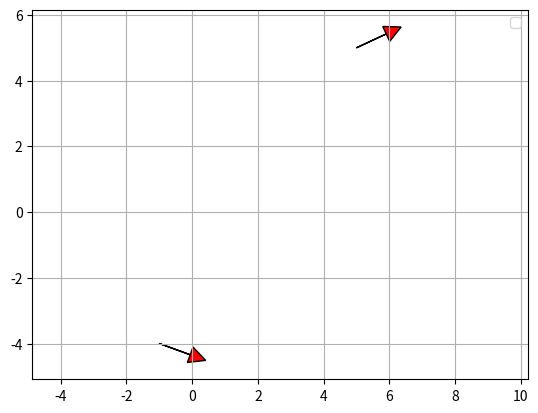

Here is the Python script that generated this plot:
"""

Reeds Shepp path planner sample code

author Atsushi Sakai(@Atsushi_twi)

"""
import numpy as np
import math
import matplotlib.pyplot as plt

show_animation = True


class Path:

    def __init__(self):
        self.lengths = []
        self.ctypes = []
        self.L = 0.0
        self.x = []
        self.y = []
        self.yaw = []
        self.directions = []


def plot_arrow(x, y, yaw, length=1.0, width=0.5, fc="r", ec="k"):
    """
    Plot arrow
    """

    if not isinstance(x, float):
        for (ix, iy, iyaw) in zip(x, y, yaw):
            plot_arrow(ix, iy, iyaw)
    else:
        plt.arrow(x, y, length * math.cos(yaw), length * math.sin(yaw),
                  fc=fc, ec=ec, head_width=width, head_length=width)
        plt.plot(x, y)


def mod2pi(x):
    v = np.mod(x, 2.0 * math.pi)
    if v < -math.pi:
        v += 2.0 * math.pi
    else:
        if v > math.pi:
            v -= 2.0 * math.pi
    return v


def SLS(x, y, phi):
    phi = mod2pi(phi)
    if y > 0.0 and phi > 0.0 and phi < math.pi * 0.99:
        xd = - y / math.tan(phi) + x
        t = xd - math.tan(phi / 2.0)
        u = phi
        v = math.sqrt((x - xd) ** 2 + y ** 2) - math.tan(phi / 2.0)
        return True, t, u, v
    elif y < 0.0 and phi > 0.0 and phi < math.pi * 0.99:
        xd = - y / math.tan(phi) + x
        t = xd - math.tan(phi / 2.0)
        u = phi
        v = -math.sqrt((x - xd) ** 2 + y ** 2) - math.tan(phi / 2.0)
        return True, t, u, v

    return False, 0.0, 0.0, 0.0


def set_path(paths, lengths, ctypes):

    path = Path()
    path.ctypes = ctypes
    path.lengths = lengths

    # check same path exist
    for tpath in paths:
        typeissame = (tpath.ctypes == path.ctypes)
        if typeissame:
            if sum(tpath.lengths) - sum(path.lengths) <= 0.01:
                return paths  # not insert path

    path.L = sum([abs(i) for i in lengths])

    # Base.Test.@test path.L >= 0.01
    if path.L >= 0.01:
        paths.append(path)

    return paths


def SCS(x, y, phi, paths):
    flag, t, u, v = SLS(x, y, phi)
    if flag:
        paths = set_path(paths, [t, u, v], ["S", "L", "S"])

    flag, t, u, v = SLS(x, -y, -phi)
    if flag:
        paths = set_path(paths, [t, u, v], ["S", "R", "S"])

    return paths


def polar(x, y):
    r = math.sqrt(x ** 2 + y ** 2)
    theta = math.atan2(y, x)
    return r, theta


def LSL(x, y, phi):
    u, t = polar(x - math.sin(phi), y - 1.0 + math.cos(phi))
    if t >= 0.0:
        v = mod2pi(phi - t)
        if v >= 0.0:
            return True, t, u, v

    return False, 0.0, 0.0, 0.0


def LRL(x, y, phi):
    u1, t1 = polar(x - math.sin(phi), y - 1.0 + math.cos(phi))

    if u1 <= 4.0:
        u = -2.0 * math.asin(0.25 * u1)
        t = mod2pi(t1 + 0.5 * u + math.pi)
        v = mod2pi(phi - t + u)

        if t >= 0.0 and u <= 0.0:
            return True, t, u, v

    return False, 0.0, 0.0, 0.0


def CCC(x, y, phi, paths):

    flag, t, u, v = LRL(x, y, phi)
    if flag:
        paths = set_path(paths, [t, u, v], ["L", "R", "L"])

    flag, t, u, v = LRL(-x, y, -phi)
    if flag:
        paths = set_path(paths, [-t, -u, -v], ["L", "R", "L"])

    flag, t, u, v = LRL(x, -y, -phi)
    if flag:
        paths = set_path(paths, [t, u, v], ["R", "L", "R"])

    flag, t, u, v = LRL(-x, -y, phi)
    if flag:
        paths = set_path(paths, [-t, -u, -v], ["R", "L", "R"])

    # backwards
    xb = x * math.cos(phi) + y * math.sin(phi)
    yb = x * math.sin(phi) - y * math.cos(phi)
    # println(xb, ",", yb,",",x,",",y)

    flag, t, u, v = LRL(xb, yb, phi)
    if flag:
        paths = set_path(paths, [v, u, t], ["L", "R", "L"])

    flag, t, u, v = LRL(-xb, yb, -phi)
    if flag:
        paths = set_path(paths, [-v, -u, -t], ["L", "R", "L"])

    flag, t, u, v = LRL(xb, -yb, -phi)
    if flag:
        paths = set_path(paths, [v, u, t], ["R", "L", "R"])

    flag, t, u, v = LRL(-xb, -yb, phi)
    if flag:
        paths = set_path(paths, [-v, -u, -t], ["R", "L", "R"])

    return paths


def CSC(x, y, phi, paths):
    flag, t, u, v = LSL(x, y, phi)
    if flag:
        paths = set_path(paths, [t, u, v], ["L", "S", "L"])

    flag, t, u, v = LSL(-x, y, -phi)
    if flag:
        paths = set_path(paths, [-t, -u, -v], ["L", "S", "L"])

    flag, t, u, v = LSL(x, -y, -phi)
    if flag:
        paths = set_path(paths, [t, u, v], ["R", "S", "R"])

    flag, t, u, v = LSL(-x, -y, phi)
    if flag:
        paths = set_path(paths, [-t, -u, -v], ["R", "S", "R"])

    flag, t, u, v = LSR(x, y, phi)
    if flag:
        paths = set_path(paths, [t, u, v], ["L", "S", "R"])

    flag, t, u, v = LSR(-x, y, -phi)
    if flag:
        paths = set_path(paths, [-t, -u, -v], ["L", "S", "R"])

    flag, t, u, v = LSR(x, -y, -phi)
    if flag:
        paths = set_path(paths, [t, u, v], ["R", "S", "L"])

    flag, t, u, v = LSR(-x, -y, phi)
    if flag:
        paths = set_path(paths, [-t, -u, -v], ["R", "S", "L"])

    return paths


def LSR(x, y, phi):
    u1, t1 = polar(x + math.sin(phi), y - 1.0 - math.cos(phi))
    u1 = u1 ** 2
    if u1 >= 4.0:
        u = math.sqrt(u1 - 4.0)
        theta = math.atan2(2.0, u)
        t = mod2pi(t1 + theta)
        v = mod2pi(t - phi)

        if t >= 0.0 and v >= 0.0:
            return True, t, u, v

    return False, 0.0, 0.0, 0.0


def generate_path(q0, q1, maxc):
    dx = q1[0] - q0[0]
    dy = q1[1] - q0[1]
    dth = q1[2] - q0[2]
    c = math.cos(q0[2])
    s = math.sin(q0[2])
    x = (c * dx + s * dy) * maxc
    y = (-s * dx + c * dy) * maxc

    paths = []
    paths = SCS(x, y, dth, paths)
    paths = CSC(x, y, dth, paths)
    paths = CCC(x, y, dth, paths)

    return paths


def interpolate(ind, l, m, maxc, ox, oy, oyaw, px, py, pyaw, directions):

    if m == "S":
        px[ind] = ox + l / maxc * math.cos(oyaw)
        py[ind] = oy + l / maxc * math.sin(oyaw)
        pyaw[ind] = oyaw
    else:  # curve
        ldx = math.sin(l) / maxc
        if m == "L":  # left turn
            ldy = (1.0 - math.cos(l)) / maxc
        elif m == "R":  # right turn
            ldy = (1.0 - math.cos(l)) / -maxc
        gdx = math.cos(-oyaw) * ldx + math.sin(-oyaw) * ldy
        gdy = -math.sin(-oyaw) * ldx + math.cos(-oyaw) * ldy
        px[ind] = ox + gdx
        py[ind] = oy + gdy

    if m == "L":  # left turn
        pyaw[ind] = oyaw + l
    elif m == "R":  # right turn
        pyaw[ind] = oyaw - l

    if l > 0.0:
        directions[ind] = 1
    else:
        directions[ind] = -1

    return px, py, pyaw, directions


def generate_local_course(L, lengths, mode, maxc, step_size):
    npoint = math.trunc(L / step_size) + len(lengths) + 4

    px = [0.0 for i in range(npoint)]
    py = [0.0 for i in range(npoint)]
    pyaw = [0.0 for i in range(npoint)]
    directions = [0.0 for i in range(npoint)]
    ind = 1

    if lengths[0] > 0.0:
        directions[0] = 1
    else:
        directions[0] = -1

    if lengths[0] > 0.0:
        d = step_size
    else:
        d = -step_size

    pd = d
    ll = 0.0

    for (m, l, i) in zip(mode, lengths, range(len(mode))):
        if l > 0.0:
            d = step_size
        else:
            d = -step_size

        # set origin state
        ox, oy, oyaw = px[ind], py[ind], pyaw[ind]

        ind -= 1
        if i >= 1 and (lengths[i - 1] * lengths[i]) > 0:
            pd = - d - ll
        else:
            pd = d - ll

        while abs(pd) <= abs(l):
            ind += 1
            px, py, pyaw, directions = interpolate(
                ind, pd, m, maxc, ox, oy, oyaw, px, py, pyaw, directions)
            pd += d

        ll = l - pd - d  # calc remain length

        ind += 1
        px, py, pyaw, directions = interpolate(
            ind, l, m, maxc, ox, oy, oyaw, px, py, pyaw, directions)

    # remove unused data
    while px[-1] == 0.0:
        px.pop()
        py.pop()
        pyaw.pop()
        directions.pop()

    return px, py, pyaw, directions


def pi_2_pi(angle):
    while(angle > math.pi):
        angle = angle - 2.0 * math.pi

    while(angle < -math.pi):
        angle = angle + 2.0 * math.pi

    return angle


def calc_paths(sx, sy, syaw, gx, gy, gyaw, maxc, step_size):
    q0 = [sx, sy, syaw]
    q1 = [gx, gy, gyaw]

    paths = generate_path(q0, q1, maxc)
    for path in paths:
        x, y, yaw, directions = generate_local_course(
            path.L, path.lengths, path.ctypes, maxc, step_size * maxc)

        # convert global coordinate
        path.x = [math.cos(-q0[2]) * ix + math.sin(-q0[2])
                  * iy + q0[0] for (ix, iy) in zip(x, y)]
        path.y = [-math.sin(-q0[2]) * ix + math.cos(-q0[2])
                  * iy + q0[1] for (ix, iy) in zip(x, y)]
        path.yaw = [pi_2_pi(iyaw + q0[2]) for iyaw in yaw]
        path.directions = directions
        path.lengths = [l / maxc for l in path.lengths]
        path.L = path.L / maxc

    #  print(paths)

    return paths


def reeds_shepp_path_planning(sx, sy, syaw,
                              gx, gy, gyaw, maxc, step_size):

    paths = calc_paths(sx, sy, syaw, gx, gy, gyaw, maxc, step_size)

    if len(paths) == 0:
        #  print("No path")
        #  print(sx, sy, syaw, gx, gy, gyaw)
        return None, None, None, None, None

    minL = float("Inf")
    best_path_index = -1
    for i in range(len(paths)):
        if paths[i].L <= minL:
            minL = paths[i].L
            best_path_index = i

    bpath = paths[best_path_index]

    return bpath.x, bpath.y, bpath.yaw, bpath.ctypes, bpath.lengths


def test():

    NTEST = 100

    for i in range(NTEST):
        start_x = (np.random.rand() - 0.5) * 100.0  # [m]
        start_y = (np.random.rand() - 0.5) * 100.0  # [m]
        start_yaw = math.radians((np.random.rand() - 0.5) * 180.0)  # [rad]

        end_x = (np.random.rand() - 0.5) * 100.0  # [m]
        end_y = (np.random.rand() - 0.5) * 100.0  # [m]
        end_yaw = math.radians((np.random.rand() - 0.5) * 180.0)  # [rad]

        curvature = 1.0 / (np.random.rand() * 20.0)
        #  print(curvature)
        step_size = 0.1

        #  print(start_x, start_y, start_yaw)
        #  print(end_x, end_y, end_yaw)

        px, py, pyaw, mode, clen = reeds_shepp_path_planning(
            start_x, start_y, start_yaw, end_x, end_y, end_yaw, curvature, step_size)

        #  print(len(px))
        #  plt.plot(px, py, label="final course " + str(mode))

        # plotting
        #  plot_arrow(start_x, start_y, start_yaw)
        #  plot_arrow(end_x, end_y, end_yaw)

        #  plt.legend()
        #  plt.grid(True)
        #  plt.axis("equal")
        #  plt.show()

        if not px:
            assert False, "No path"

    print("Test done")


def main():
    print("Reeds Shepp path planner sample start!!")

    start_x = -1.0  # [m]
    start_y = -4.0  # [m]
    start_yaw = math.radians(-20.0)  # [rad]

    end_x = 5.0  # [m]
    end_y = 5.0  # [m]
    end_yaw = math.radians(25.0)  # [rad]

    curvature = 1.0
    step_size = 0.1

    px, py, pyaw, mode, clen = reeds_shepp_path_planning(
        start_x, start_y, start_yaw, end_x, end_y, end_yaw, curvature, step_size)

    if show_animation:
        #  plt.plot(px, py, label="final course " + str(mode))

        # plotting
        plot_arrow(start_x, start_y, start_yaw)
        plot_arrow(end_x, end_y, end_yaw)

        plt.legend()
        plt.grid(True)
        plt.axis("equal")
        plt.show()

    if not px:
        assert False, "No path"


if __name__ == '__main__':
    test()
    main()
